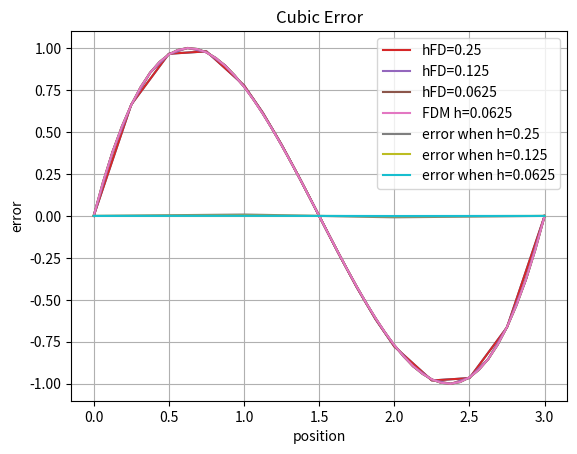

Here is the Python script that generated this plot:
import numpy as np 
import matplotlib.pyplot as plt 

h = 0.25

fFD =  1./(2.*h*h) 
fPD =  1./(8.*h/2*h/2) 

M = np.zeros([23,23])

M [0][0] = 1

for i in range (1,4):
    M [i][i-1] = -2 * fFD
    M [i][i] = 4 * fFD
    M [i][i+1] = -2 * fFD

M [5][5] = -1
M [5][3] = 1

M [4][4] = -1
M [4][7] = 1

M [6][6] = -1
M [6][2] = -1/8
M [6][3] = 3/4
M [6][4] = 3/8

for i in range(7,16):
    M[i][i-2] = -1.  * fPD
    M[i][i-1] = -4. * fPD
    M[i][i] = 10. * fPD
    M[i][i+1] =  -4. * fPD
    M[i][i+2] = -1. * fPD

M [16][16] = -1
M [16][18] = 3/8
M [16][19] = 3/4
M [16][20] = -1/8

M [17][17] = -1
M [17][19] = 1

M [18][18] = -1
M [18][15] = 1

for i in range (19,22):
    M [i][i-1] = -2  * fFD
    M [i][i] = 4 * fFD
    M [i][i+1] = -2 * fFD

M [22][22] = 1

M

x=np.arange(0,1,0.125)
x

x1 = np.arange(0,1.25,0.25)
x1

x2 = np.arange(1-2*0.125,2+3*0.125,0.125)
x2

x3 = np.arange(2,3.25,0.25)
x3

x = np.array(np.concatenate((x1,x2,x3)))
x

f = np.zeros([23])
f

for i in range(1,len(f)-1):
    f[i] = -( 2/np.sqrt(3)) * ( -6 + 4*x[i] ) 

f [4] = 0 # the displacememnt is matching therefore the force is zero
f [5] = 0 
f [6] = 0 
f [18] = 0 
f [16] = 0
f [17] = 0

f

u = np.linalg.solve(M,f)
u

x1 = np.arange(0,1,0.25)
x2 = np.arange(1,2,0.125)
x3 = np.arange(2,3.25,0.25)
x20 = np.array(np.concatenate((x1,x2,x3)))
x20

uSlice = np.array(np.concatenate((u[0:5],u[8:15],u[18:len(u)])))
uSlice

len(u)

len(uSlice)

len(x20)

plt.plot(x20,uSlice)
plt.grid()

h2= 0.125

fFD2 =  1./(2.*h2*h2) 
fPD2 =  1./(8.*h2/2*h2/2) 

M2 = np.zeros([39,39])

M2 [0][0] = 1

for i in range (1, 8):
    M2[i][i-1]=-2 * fFD2
    M2[i][i]= 4 * fFD2
    M2[i][i+1]= -2 * fFD2

M2[9][9]= -1
M2[9][7]=1

M2[8][8]= -1
M2[8][11]=1

M2 [10][10] = -1
M2 [10][6] = -1/8
M2 [10][7] = 3/4
M2 [10][8] = 3/8

for i in range(11,28):
    M2[i][i-2] = -1.  * fPD2
    M2[i][i-1] = -4. * fPD2
    M2[i][i] = 10. * fPD2
    M2[i][i+1] =  -4. * fPD2
    M2[i][i+2] = -1. * fPD2

M2 [28][28] = -1
M2 [28][30] = 3/8
M2 [28][31] = 3/4
M2 [28][32] = -1/8

M2 [29][29] = -1
M2 [29][31] = 1

M2 [30][30] = -1
M2 [30][27] = 1

for i in range (31, 38):
    M2[i][i-1]=-2 * fFD2
    M2[i][i]= 4 * fFD2
    M2[i][i+1]= -2 * fFD2

M2 [38][38] = 1
M2

x1 = np.arange(0,1.125,0.125)
x2 = np.arange(1-2*0.0625,2+3*0.0625,0.0625)
x3 = np.arange(2,3.125,0.125)
x = np.array(np.concatenate((x1,x2,x3)))
x

f2 = np.zeros([39])
f2

for i in range(1,len(f2)-1):
    f2[i] = -( 2/np.sqrt(3)) * ( -6 + 4*x[i] ) 

f2 [8] = 0 # the displacememnt is matching therefore the force is zero
f2 [9] = 0 
f2 [10] = 0 
f2 [30] = 0 
f2 [28] = 0
f2 [29] = 0
f2

u2 = np.linalg.solve(M2,f2)
u2

x4 = np.arange(0,1,0.125)
x5 = np.arange(1,2,0.0625)
x6 = np.arange(2,3.125,0.125)
x7 = np.array(np.concatenate((x4,x5,x6)))
x7

uSlice2 = np.array(np.concatenate((u2[0:9],u2[12:27],u2[30:len(u2)])))
uSlice2

len(u2)

len(x7)

len(uSlice2)

plt.plot(x7,uSlice2)
plt.grid()

h3=0.0625

fFD3 =  1./(2.*h3*h3) 
fPD3 =  1./(8.*h3/2*h3/2) 

M3 = np.zeros([71,71])

M3 [0][0] = 1

for i in range (1, 16):
    M3[i][i-1]=-2 * fFD3
    M3[i][i]= 4 * fFD3
    M3[i][i+1]= -2 * fFD3

M3[17][17]= -1
M3[17][15]=1

M3[16][16]= -1
M3[16][19]=1

M3 [18][18] = -1
M3 [18][14]= -1/8
M3 [18][15] = 3/4
M3 [18][16] = 3/8

for i in range(19,52):
    M3[i][i-2] = -1.  * fPD3
    M3[i][i-1] = -4. * fPD3
    M3[i][i] = 10. * fPD3
    M3[i][i+1] =  -4. * fPD3
    M3[i][i+2] = -1. * fPD3

M3 [52][52] = -1
M3 [52][54] = 3/8
M3 [52][55] = 3/4
M3 [52][56] = -1/8

M3 [54][54] = -1
M3 [54][51] = 1

M3 [53][53] = -1
M3 [53][55] = 1

for i in range (55, 70):
    M3[i][i-1]=-2 * fFD3
    M3[i][i]= 4 * fFD3
    M3[i][i+1]= -2 * fFD3

M3 [70][70] = 1
M3

x1 = np.arange(0,1.0625,0.0625)
x2 = np.arange(1-2*0.03125,2+3*0.03125,0.03125)
x3 = np.arange(2,3.0625,0.0625)
x = np.array(np.concatenate((x1,x2,x3)))
x

f3 = np.zeros([71])
f3

for i in range(1,len(f3)-1):
    f3[i] = -( 2/np.sqrt(3)) * ( -6 + 4*x[i] ) 

f3 [16] = 0 # the displacememnt is matching therefore the force is zero
f3 [17] = 0 
f3 [18] = 0 
f3 [52] = 0 
f3 [53] = 0
f3 [54] = 0
f3

u3 = np.linalg.solve(M3,f3)
u3

x8 = np.arange(0,1,0.0625)
x9 = np.arange(1,2,0.03125)
x10 = np.arange(2,3.0625,0.0625)
x11 = np.array(np.concatenate((x8,x9,x10)))
x11

uSlice3 = np.array(np.concatenate((u3[0:17],u3[20:52],u3[55:len(u3)])))
uSlice3

len(x11)

len(uSlice3)

len(u3)

plt.grid()
plt.plot(x11,uSlice3)

def FDM (n,h):
    
    M4=np.zeros([n,n])

    M4[0][0] = 1

    for i in range(1,n-1):
        M4[i][i-1] = -2 
        M4[i][i] = 4 
        M4[i][i+1] = -2

    M4[n-1][n-1] = 1

    M4 *= 1./(2.*h*h)

    return M4

MFDM=FDM (49,0.0625)
len(MFDM)

fFDM=np.zeros([49])
len(fFDM)

x = np.arange(0,3.0625,0.0625)
x

for i in range(1,len(fFDM)-1):
    fFDM[i] = -( 2/np.sqrt(3)) * ( -6 + 4 * x[i] ) 
fFDM

uFDM = np.linalg.solve(MFDM,fFDM)
uFDM

xFDM = np.arange(0,3.0625,0.0625)
xFDM
len (xFDM)

MFDM= FDM(4,1)
len(fFDM)

for i in range(1,len(fFDM)-1):
    fFDM[i] = -( 2/np.sqrt(3)) * ( -6 + 4*x[i] ) 
fFDM

plt.grid()
plt.plot(x20,uSlice,label="hFD=0.25")
plt.plot(x7,uSlice2,label="hFD=0.125")
plt.plot(x11,uSlice3,label="hFD=0.0625")
plt.plot(xFDM,uFDM,label= "FDM h=0.0625")
plt.legend()
plt.xlabel(r"Position $x$")
plt.ylabel(r"Displacement $u$")
plt.title(r"Cubic solution ")

MFDM=FDM (49*2-1,0.0625/2)
len(MFDM)

fFDM=np.zeros([49*2-1])
len(fFDM)

len(uSlice3)

x = np.arange(0,3+0.0625/2,0.0625/2)
x

x[0:32:2]

x[len(x)-33:len(x):2]

for i in range(1,len(fFDM)-1):
    fFDM[i] = -( 2/np.sqrt(3)) * ( -6 + 4*x[i]) 
fFDM

uFDM4 = np.linalg.solve(MFDM,fFDM)
uFDM4

x[33:len(uFDM4)-34:1]

xSlice = np.array(np.concatenate((x[0:31:2],x[32:len(uFDM4)-31:1],x[len(uFDM4)-32:len(uFDM4):2])))

len(xSlice)

xSlice

len(x11)

uFDM4Slice = np.array(np.concatenate((uFDM4[0:33:2],uFDM4[33:len(uFDM4)-33:1],uFDM4[len(uFDM4)-33:len(uFDM4):2])))


MFDM2=FDM(25*2-1,0.125/2)
len(MFDM2)

fFDM2=np.zeros([25*2-1])
len(fFDM2)

x2 = np.arange(0,3+0.125/2,0.125/2)
x2

for i in range(1,len(fFDM2)-1):
    fFDM2[i] = -( 2/np.sqrt(3)) * ( -6 + 4*x2[i] ) 
fFDM2

uFDM5 = np.linalg.solve(MFDM2,fFDM2)
uFDM5

xSlice2 = np.array(np.concatenate((x[0:17:2],x[17:len(x)-17:1],x[len(x)-17:len(x):2])))
xSlice2

uFDM5Slice = np.array(np.concatenate((uFDM5[0:17:2],uFDM5[17:len(uFDM5)-17:1],uFDM5[len(uFDM5)-17:len(uFDM5):2])))  
len(uFDM5Slice)


uSlice2-uFDM5Slice

MFDM3=FDM(13*2-1,0.25/2)
len(MFDM3)

fFDM3=np.zeros([13*2-1])
len(fFDM3)

x3 = np.arange(0,3+0.25/2,0.25/2)
x3

for i in range(1,len(fFDM3)-1):
    fFDM3[i] = -( 2/np.sqrt(3)) * ( -6 + 4*x3[i] ) 

uFDM6 = np.linalg.solve(MFDM3,fFDM3)
uFDM6

xSlice3 = np.array(np.concatenate((x[0:10:2],x[9:len(x)-9:1],x[len(x)-9:len(x):2])))
xSlice3

uFDM6Slice = np.array(np.concatenate((uFDM6[0:10:2],uFDM6[9:len(uFDM6)-9:1],uFDM6[len(uFDM6)-9:len(uFDM6):2])))  
len(uFDM6Slice)

uSlice-uFDM6Slice

plt.plot(x20,uSlice-uFDM6Slice,label="error when h=0.25")
plt.plot(x7,uSlice2-uFDM5Slice,label="error when h=0.125")
plt.plot(x11,uSlice3-uFDM4Slice,label="error when h=0.0625")
plt.legend()
plt.grid()
plt.title("Cubic Error")
plt.ylabel("error")
plt.xlabel("position")